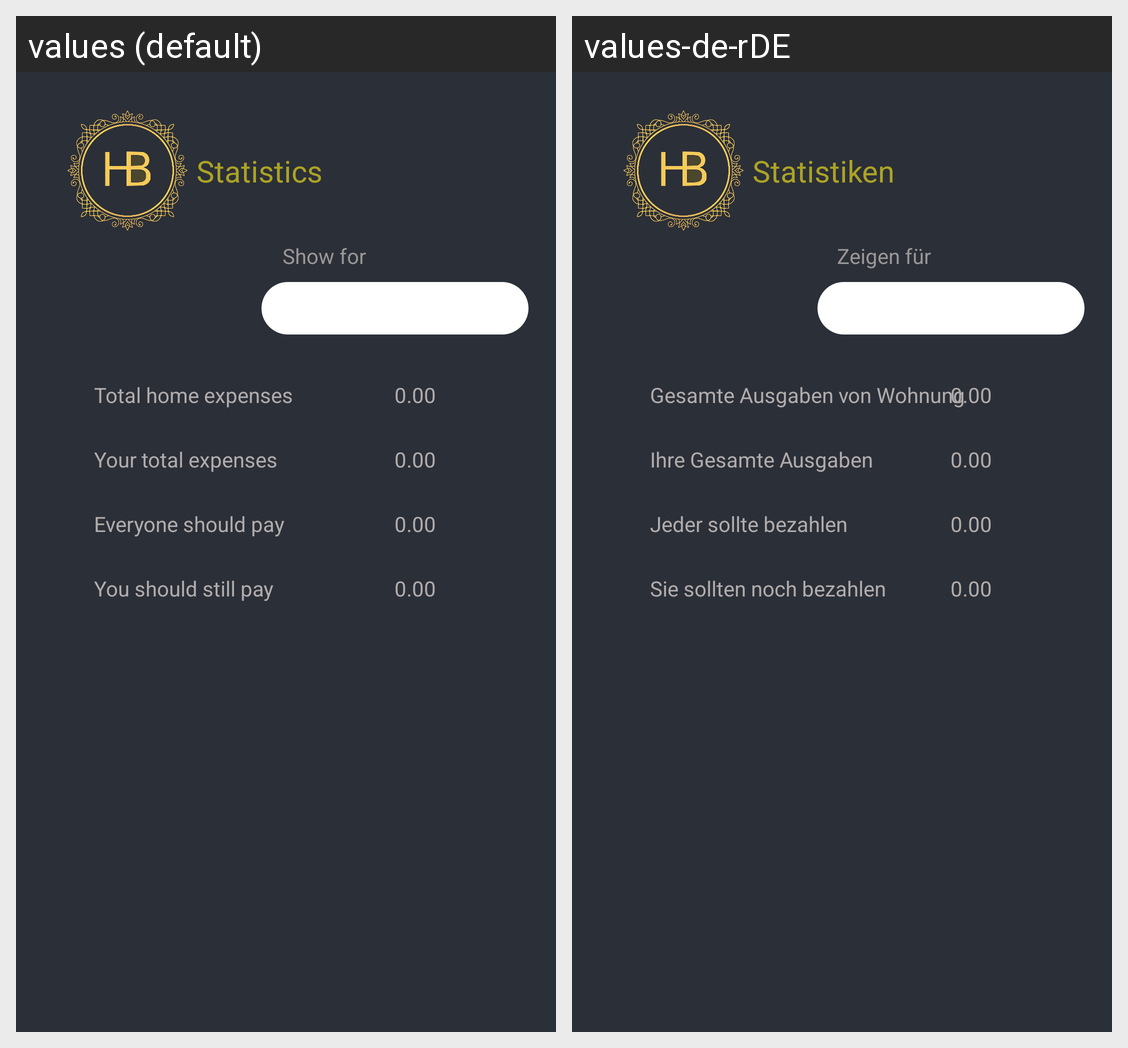

Strings drawn on this Android screen and how each of the app's shown locales translates them:
Android screen res/layout/fragment_statistic.xml rendered under 2 locales, left to right: values (default), values-de-rDE. Device: Nexus 5 (rendered at 1080×1920; each locale shown at half size, 540×960, under a caption strip naming it); theme Theme.HomeBook.
Strings drawn on this screen, with the default value and each locale's value (text and hints the layout hard-codes, and strings that could not be matched under every locale, appear in the picture but are not listed):

statistics
  values: Statistics
  values-de-rDE: Statistiken

show_for
  values: Show for
  values-de-rDE: Zeigen für

total_home_expenses
  values: Total home expenses
  values-de-rDE: Gesamte Ausgaben von Wohnung

your_total_expenses
  values: Your total expenses
  values-de-rDE: Ihre Gesamte Ausgaben

you_should_pay
  values: You should still pay
  values-de-rDE: Sie sollten noch bezahlen

everyone_should_pay
  values: Everyone should pay
  values-de-rDE: Jeder sollte bezahlen
